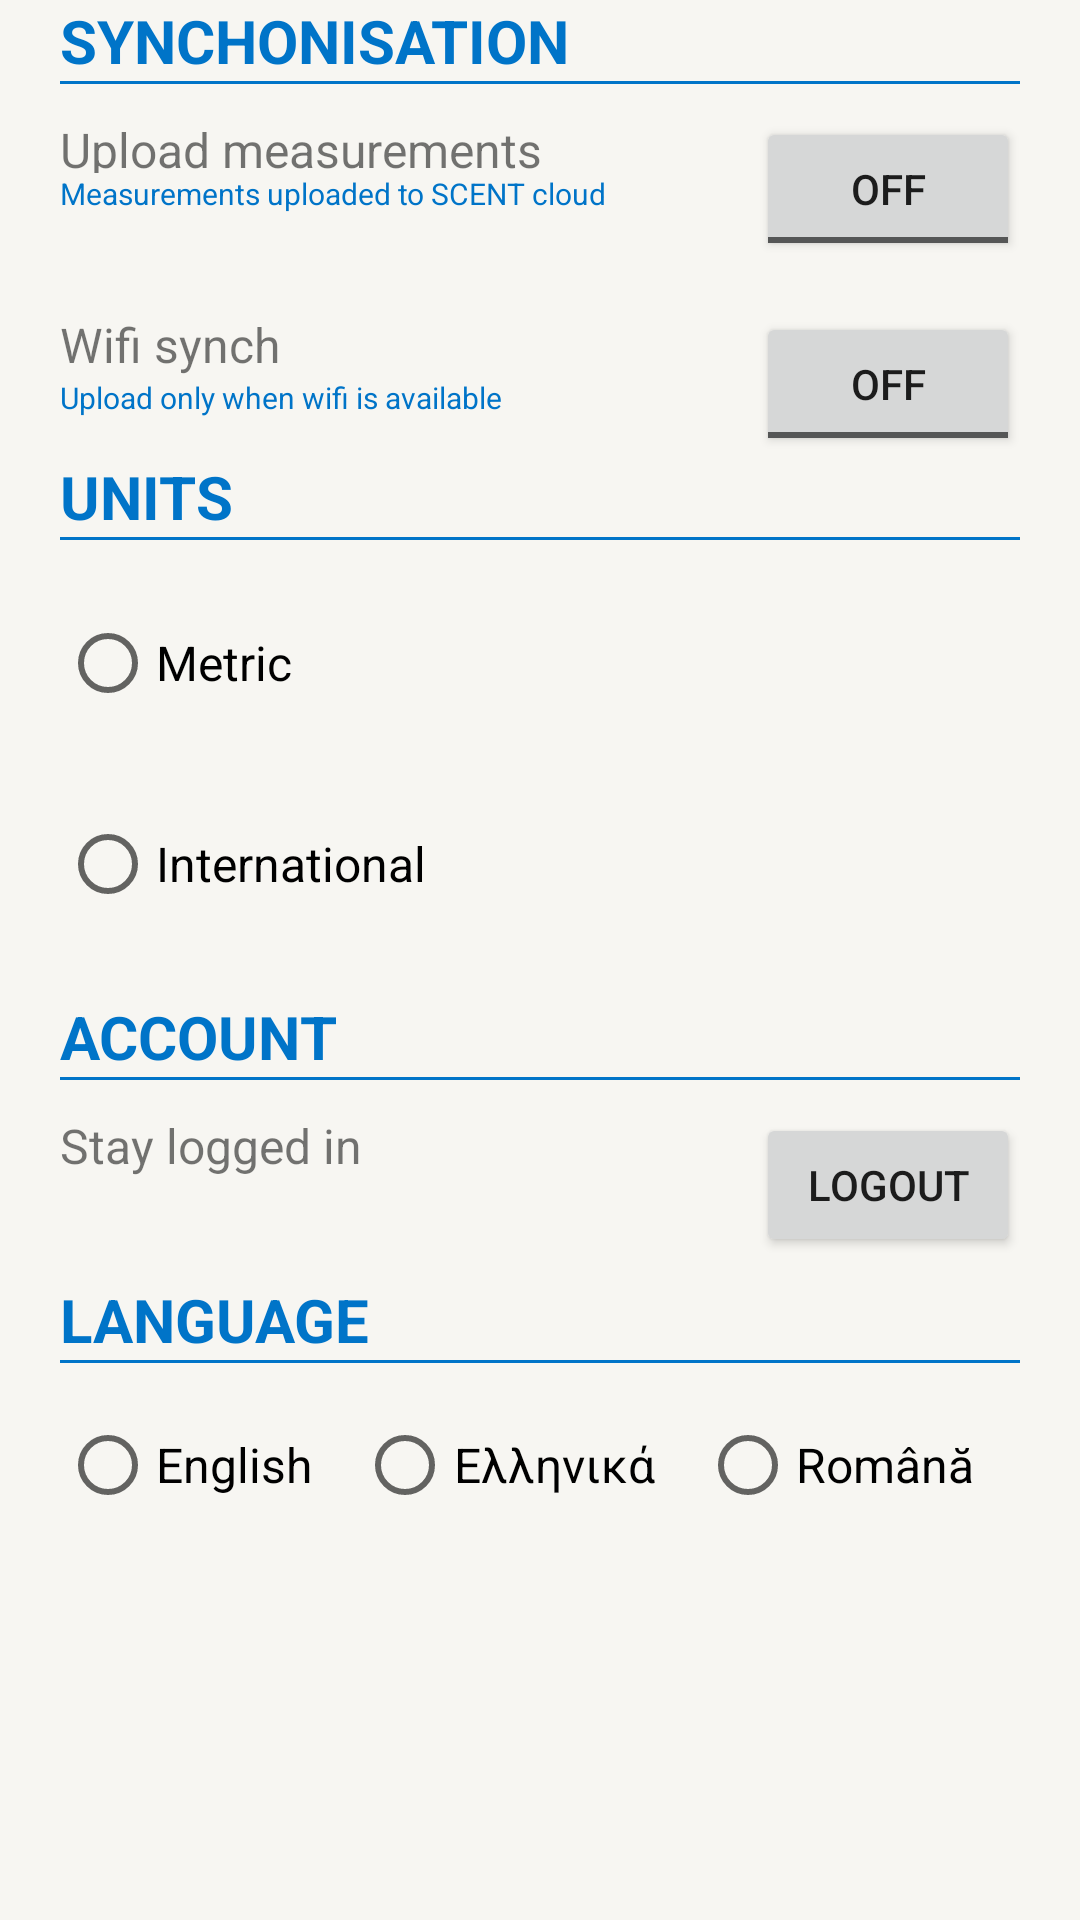

Layout XML and referenced resources for this Android screen:
<!-- AndroidManifest.xml: fallback theme Theme.MaterialComponents.DayNight.NoActionBar -->
<!-- res/layout/fragment_options.xml -->
<?xml version="1.0" encoding="utf-8"?>
<RelativeLayout xmlns:android="http://schemas.android.com/apk/res/android"
    xmlns:tools="http://schemas.android.com/tools"
    android:layout_width="match_parent"
    android:layout_height="match_parent"
    android:orientation="vertical"
    android:background="@color/scentMuted">



    <RelativeLayout xmlns:android="http://schemas.android.com/apk/res/android"
        android:layout_width="match_parent"
        android:layout_height="wrap_content"
        android:orientation="vertical"
        android:id="@+id/relativeLayout"
        android:layout_marginLeft="20dp"
        android:layout_marginRight="20dp">


        <TextView xmlns:android="http://schemas.android.com/apk/res/android"
            android:id="@+id/synchTitle"
            android:layout_width="match_parent"
            android:layout_height="wrap_content"
            android:gravity="left"
            android:textSize="20dp"
            android:text="@string/synchonisation"
            android:textColor="@color/scentActionBar"
            android:textStyle="bold" />

        <View
            android:layout_width="match_parent"
            android:layout_height="1dp"
            android:textColor="@color/scentActionBar"
            android:layout_below="@+id/synchTitle"
            android:background="@color/scentActionBar"
            android:id="@+id/view" />

        <ToggleButton
            android:id="@+id/synchButton"
            android:layout_width="wrap_content"
            android:layout_height="wrap_content"
            android:text="@string/togglebutton"
            android:layout_below="@+id/view"
            android:layout_alignParentEnd="true"
            android:layout_marginTop="11dp" />

        <TextView
            android:id="@+id/textView"
            android:layout_width="wrap_content"
            android:layout_height="wrap_content"
            android:layout_alignParentStart="true"
            android:layout_alignTop="@+id/synchButton"
            android:layout_toStartOf="@+id/synchButton"
            android:textSize="16dp"
            android:text="@string/upload_measurements"
            android:layout_above="@+id/textView6" />

        <ToggleButton
            android:id="@+id/toggleButton2"
            android:layout_width="wrap_content"
            android:layout_height="wrap_content"
            android:text="@string/togglebutton"
            android:layout_below="@+id/synchButton"
            android:layout_alignParentEnd="true"
            android:layout_marginTop="17dp" />



        <TextView
            android:id="@+id/textView5"
            android:layout_width="wrap_content"
            android:layout_height="wrap_content"
            android:layout_alignParentStart="true"
            android:layout_alignTop="@+id/toggleButton2"
            android:layout_toStartOf="@+id/toggleButton2"
            android:textSize="16dp"
            android:text="@string/wifi_synch" />

        <TextView
            android:id="@+id/textView6"
            android:layout_width="wrap_content"
            android:layout_height="wrap_content"
            android:layout_alignBaseline="@+id/synchButton"
            android:layout_alignBottom="@+id/synchButton"
            android:layout_alignParentStart="true"
            android:layout_toStartOf="@+id/synchButton"
            android:text="@string/measurements_uploaded_to_scent_cloud"
            android:textColor="@color/scentActionBar"
            android:textSize="10sp" />

        <TextView
            android:id="@+id/textView7"
            android:layout_width="wrap_content"
            android:layout_height="wrap_content"
            android:layout_below="@+id/toggleButton2"
            android:textColor="@color/scentActionBar"
            android:text="@string/units"
            android:textSize="20dp"
            android:textStyle="bold" />

        <View
            android:id="@+id/view2"
            android:layout_width="match_parent"
            android:layout_height="1dp"
            android:textColor="@color/scentActionBar"
            android:layout_below="@+id/textView7"
            android:background="@color/scentActionBar" />

        <TextView
            android:id="@+id/textView8"
            android:layout_width="wrap_content"
            android:layout_height="wrap_content"
            android:layout_alignParentStart="true"
            android:layout_below="@+id/textView5"
            android:layout_toStartOf="@+id/toggleButton2"
            android:text="@string/upload_only_when_wifi_is_available"
            android:textColor="@color/scentActionBar"
            android:textSize="10sp" />

        <RadioGroup
            android:id="@+id/radioGroup"
            android:layout_below="@+id/view2"

            android:layout_width="wrap_content"
            android:layout_height="wrap_content"
            android:layout_alignParentEnd="true"
            android:layout_alignParentStart="true">


        <RadioButton
            android:id="@+id/radioButton"
            android:layout_width="match_parent"
            android:layout_height="wrap_content"
            android:layout_alignParentStart="true"
            android:layout_marginTop="17dp"
            android:text="@string/metric"
            android:textSize="16dp" />

        <RadioButton
            android:id="@+id/radioButton2"
            android:layout_width="match_parent"
            android:layout_height="wrap_content"
            android:layout_alignParentStart="true"
            android:layout_below="@+id/radioButton"
            android:textSize="16dp"
            android:layout_marginTop="19dp"
            android:text="@string/international" />
        </RadioGroup>


        <TextView xmlns:android="http://schemas.android.com/apk/res/android"
            android:id="@+id/accountTitle"
            android:layout_width="match_parent"
            android:layout_height="wrap_content"
            android:gravity="left"
            android:textSize="20dp"
            android:text="@string/account"
            android:textColor="@color/scentActionBar"
            android:layout_below="@+id/radioGroup"
            android:layout_marginTop="20dp"
            android:textStyle="bold" />

        <View
            android:layout_width="match_parent"
            android:layout_height="1dp"
            android:textColor="@color/scentActionBar"
            android:background="@color/scentActionBar"
            android:layout_below="@+id/accountTitle"
            android:id="@+id/viewAccount" />

        <Button
            android:id="@+id/logoutButtonAccount"
            android:layout_width="wrap_content"
            android:layout_height="wrap_content"
            android:text="@string/logout"
            android:layout_below="@+id/viewAccount"
            android:layout_alignParentEnd="true"
            android:layout_marginTop="11dp"
             />

        <TextView
            android:id="@+id/accountUsername"
            android:layout_width="wrap_content"
            android:layout_height="wrap_content"
            android:layout_alignParentStart="true"
            android:layout_alignTop="@+id/logoutButtonAccount"
            android:layout_toStartOf="@+id/logoutButtonAccount"
            android:textSize="16dp"
            android:text="@string/stay_logged_in"
           />

        <TextView
            android:id="@+id/accountEmail"
            android:layout_width="wrap_content"
            android:layout_height="wrap_content"
            android:layout_below="@+id/accountUsername"
            android:text=""
            android:textColor="@color/scentActionBar"
            android:textSize="10sp"
            android:layout_alignEnd="@+id/accountUsername"
            android:layout_alignParentStart="true" />

        <TextView xmlns:android="http://schemas.android.com/apk/res/android"
            android:id="@+id/languageTitle"
            android:layout_width="match_parent"
            android:layout_height="wrap_content"
            android:gravity="left"
            android:textSize="20dp"
            android:text="@string/language"
            android:textColor="@color/scentActionBar"
            android:layout_below="@+id/accountEmail"
            android:layout_marginTop="20dp"
            android:textStyle="bold" />

        <View
            android:layout_width="match_parent"
            android:layout_height="1dp"
            android:textColor="@color/scentActionBar"
            android:background="@color/scentActionBar"
            android:layout_below="@+id/languageTitle"
            android:id="@+id/viewLanguage" />

        <RadioGroup
            android:id="@+id/radioGroupLanguage"
            android:layout_width="match_parent"
            android:layout_height="wrap_content"
            android:layout_alignParentEnd="true"
            android:layout_alignParentStart="true"
            android:layout_below="@+id/viewLanguage"
            android:weightSum="1"
            android:orientation='horizontal'
            android:layout_alignParentBottom="true">


            <RadioButton
                android:id="@+id/radioButtonEnglish"
                android:layout_width="wrap_content"
                android:layout_height="wrap_content"
                android:layout_marginRight="15dp"
                android:layout_marginTop="10dp"
                android:text="@string/english"
                android:textSize="16dp" />

            <RadioButton
                android:id="@+id/radioButtonGreek"
                android:layout_width="wrap_content"
                android:layout_height="wrap_content"
                android:layout_marginRight="15dp"
                android:layout_marginTop="10dp"
                android:gravity="center"
                android:layout_toEndOf="@id/radioButtonEnglish"
                android:text="@string/greek"
                android:textSize="16dp" />

            <RadioButton
                android:id="@+id/radioButtonRomanian"
                android:layout_width="wrap_content"
                android:layout_height="wrap_content"
                android:layout_marginTop="10dp"
                android:layout_toEndOf="@id/radioGroup"
                android:text="@string/rom_n"
                android:textSize="16dp" />

        </RadioGroup>


    </RelativeLayout>




</RelativeLayout>
<!-- resources referenced by this layout -->
<resources>
  <color name="scentActionBar">#0074c8</color>
  <color name="scentMuted">#f7f6f2</color>
  <string name="account">ACCOUNT</string>
  <string name="english">English</string>
  <string name="greek">Ελληνικά</string>
  <string name="international">International</string>
  <string name="language">LANGUAGE</string>
  <string name="logout">Logout</string>
  <string name="measurements_uploaded_to_scent_cloud">Measurements uploaded to SCENT cloud</string>
  <string name="metric">Metric</string>
  <string name="rom_n">Română</string>
  <string name="stay_logged_in">Stay logged in</string>
  <string name="synchonisation">SYNCHONISATION</string>
  <string name="togglebutton">ToggleButton</string>
  <string name="units">UNITS</string>
  <string name="upload_measurements">Upload measurements</string>
  <string name="upload_only_when_wifi_is_available">Upload only when wifi is available</string>
  <string name="wifi_synch">Wifi synch</string>
</resources>
